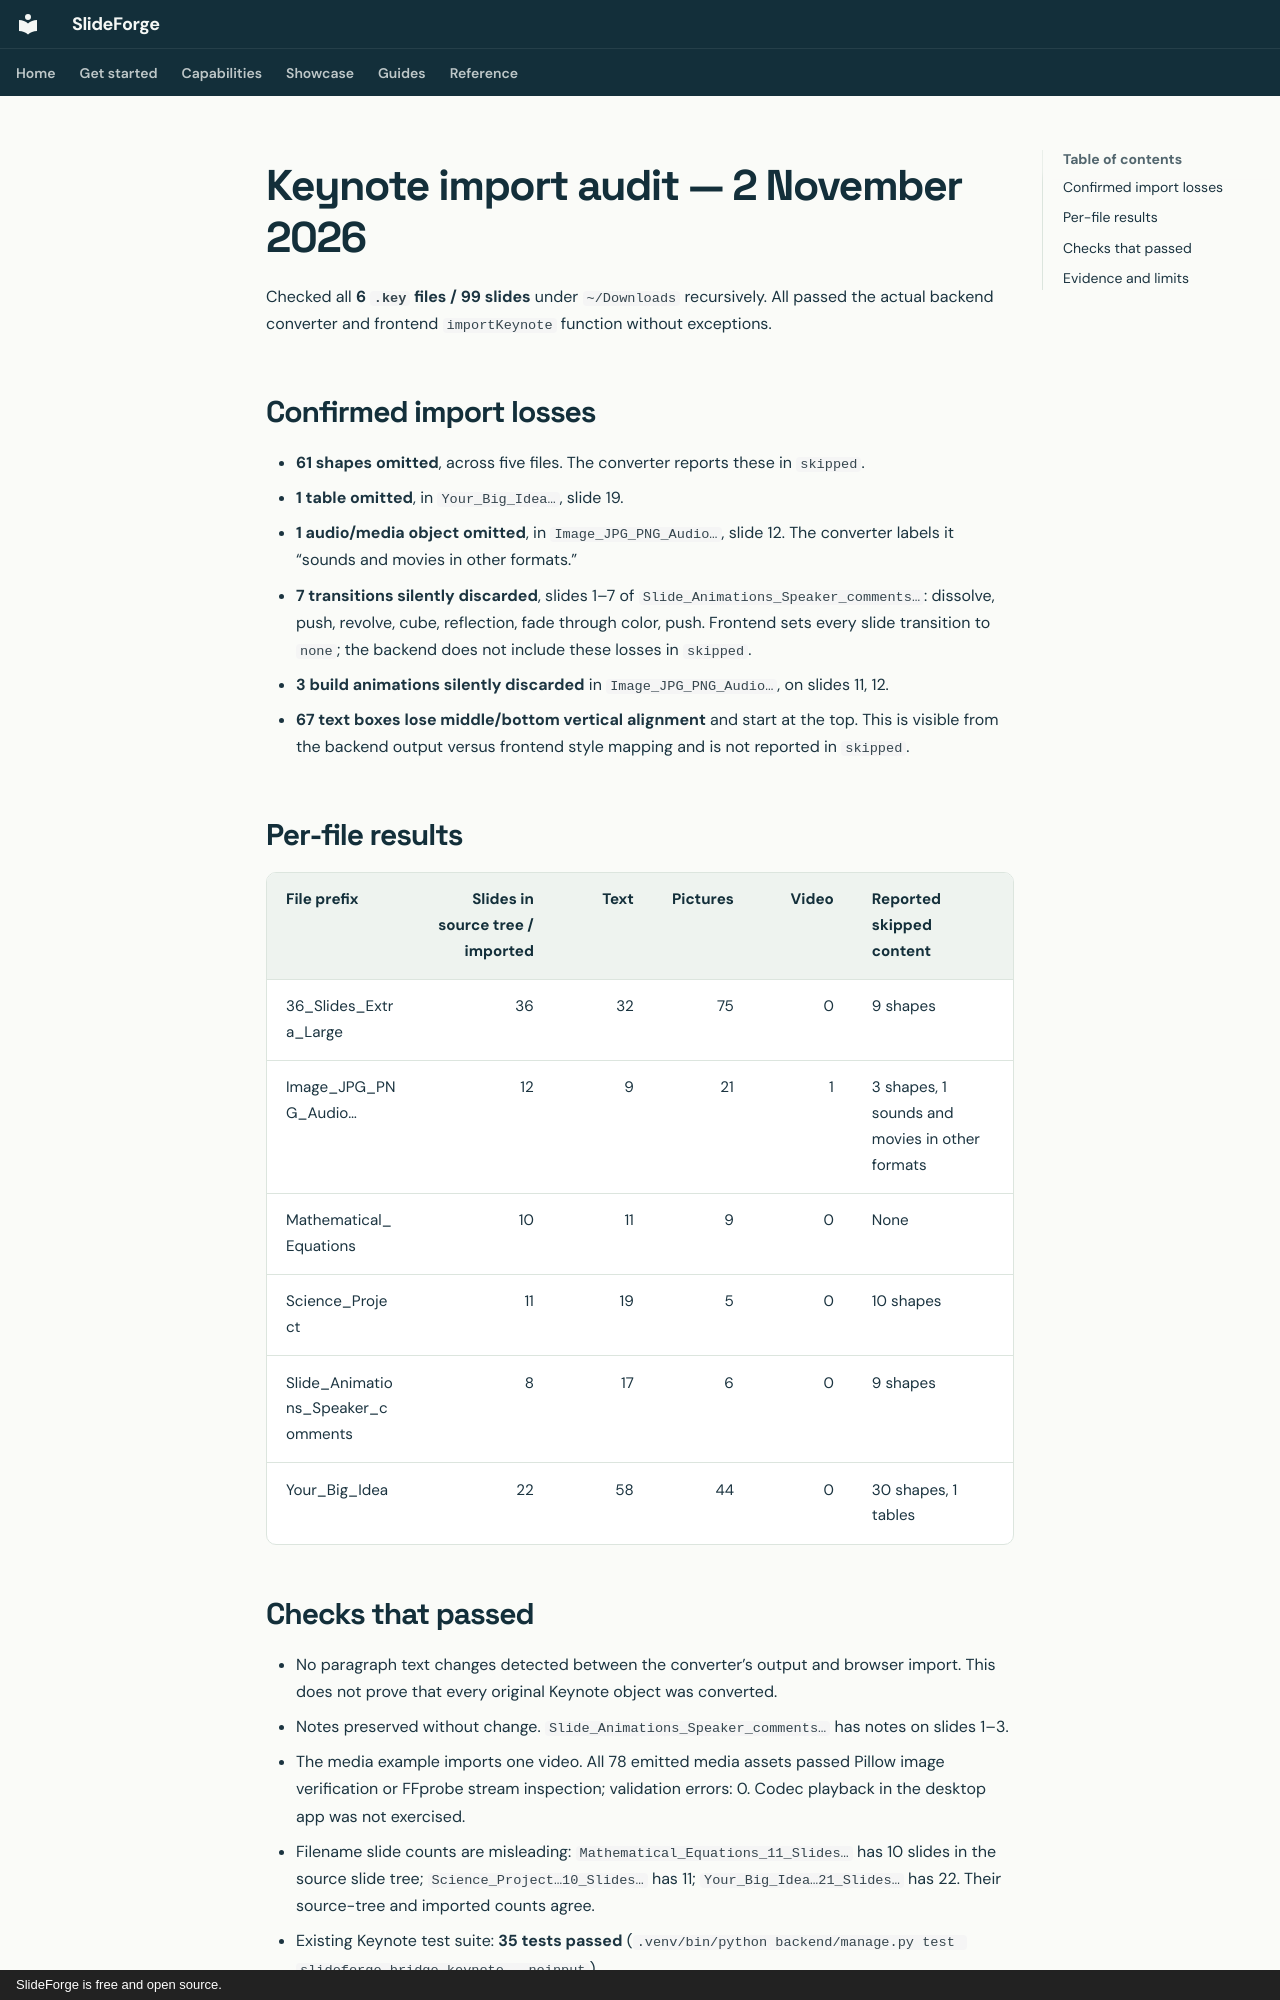

repository: dmighty007/slideforge-studio · page: audits/keynote-import-2026-11-02/index.html · generator: mkdocs · copyright: SlideForge is free and open source.

# Keynote import audit — 2 November 2026

Checked all **6 `.key` files / 99 slides** under `~/Downloads` recursively. All passed the actual backend converter and frontend `importKeynote` function without exceptions.

## Confirmed import losses

- **61 shapes omitted**, across five files. The converter reports these in `skipped`.
- **1 table omitted**, in `Your_Big_Idea…`, slide 19.
- **1 audio/media object omitted**, in `Image_JPG_PNG_Audio…`, slide 12. The converter labels it “sounds and movies in other formats.”
- **7 transitions silently discarded**, slides 1–7 of `Slide_Animations_Speaker_comments…`: dissolve, push, revolve, cube, reflection, fade through color, push. Frontend sets every slide transition to `none`; the backend does not include these losses in `skipped`.
- **3 build animations silently discarded** in `Image_JPG_PNG_Audio…`, on slides 11, 12.
- **67 text boxes lose middle/bottom vertical alignment** and start at the top. This is visible from the backend output versus frontend style mapping and is not reported in `skipped`.

## Per-file results

| File prefix | Slides in source tree / imported | Text | Pictures | Video | Reported skipped content |
|---|---:|---:|---:|---:|---|
| 36_Slides_Extra_Large | 36 | 32 | 75 | 0 | 9 shapes |
| Image_JPG_PNG_Audio… | 12 | 9 | 21 | 1 | 3 shapes, 1 sounds and movies in other formats |
| Mathematical_Equations | 10 | 11 | 9 | 0 | None |
| Science_Project | 11 | 19 | 5 | 0 | 10 shapes |
| Slide_Animations_Speaker_comments | 8 | 17 | 6 | 0 | 9 shapes |
| Your_Big_Idea | 22 | 58 | 44 | 0 | 30 shapes, 1 tables |

## Checks that passed

- No paragraph text changes detected between the converter’s output and browser import. This does not prove that every original Keynote object was converted.
- Notes preserved without change. `Slide_Animations_Speaker_comments…` has notes on slides 1–3.
- The media example imports one video. All 78 emitted media assets passed Pillow image verification or FFprobe stream inspection; validation errors: 0. Codec playback in the desktop app was not exercised.
- Filename slide counts are misleading: `Mathematical_Equations_11_Slides…` has 10 slides in the source slide tree; `Science_Project…10_Slides…` has 11; `Your_Big_Idea…21_Slides…` has 22. Their source-tree and imported counts agree.
- Existing Keynote test suite: **35 tests passed** (`.venv/bin/python backend/manage.py test slideforge.bridge.keynote --noinput`).
